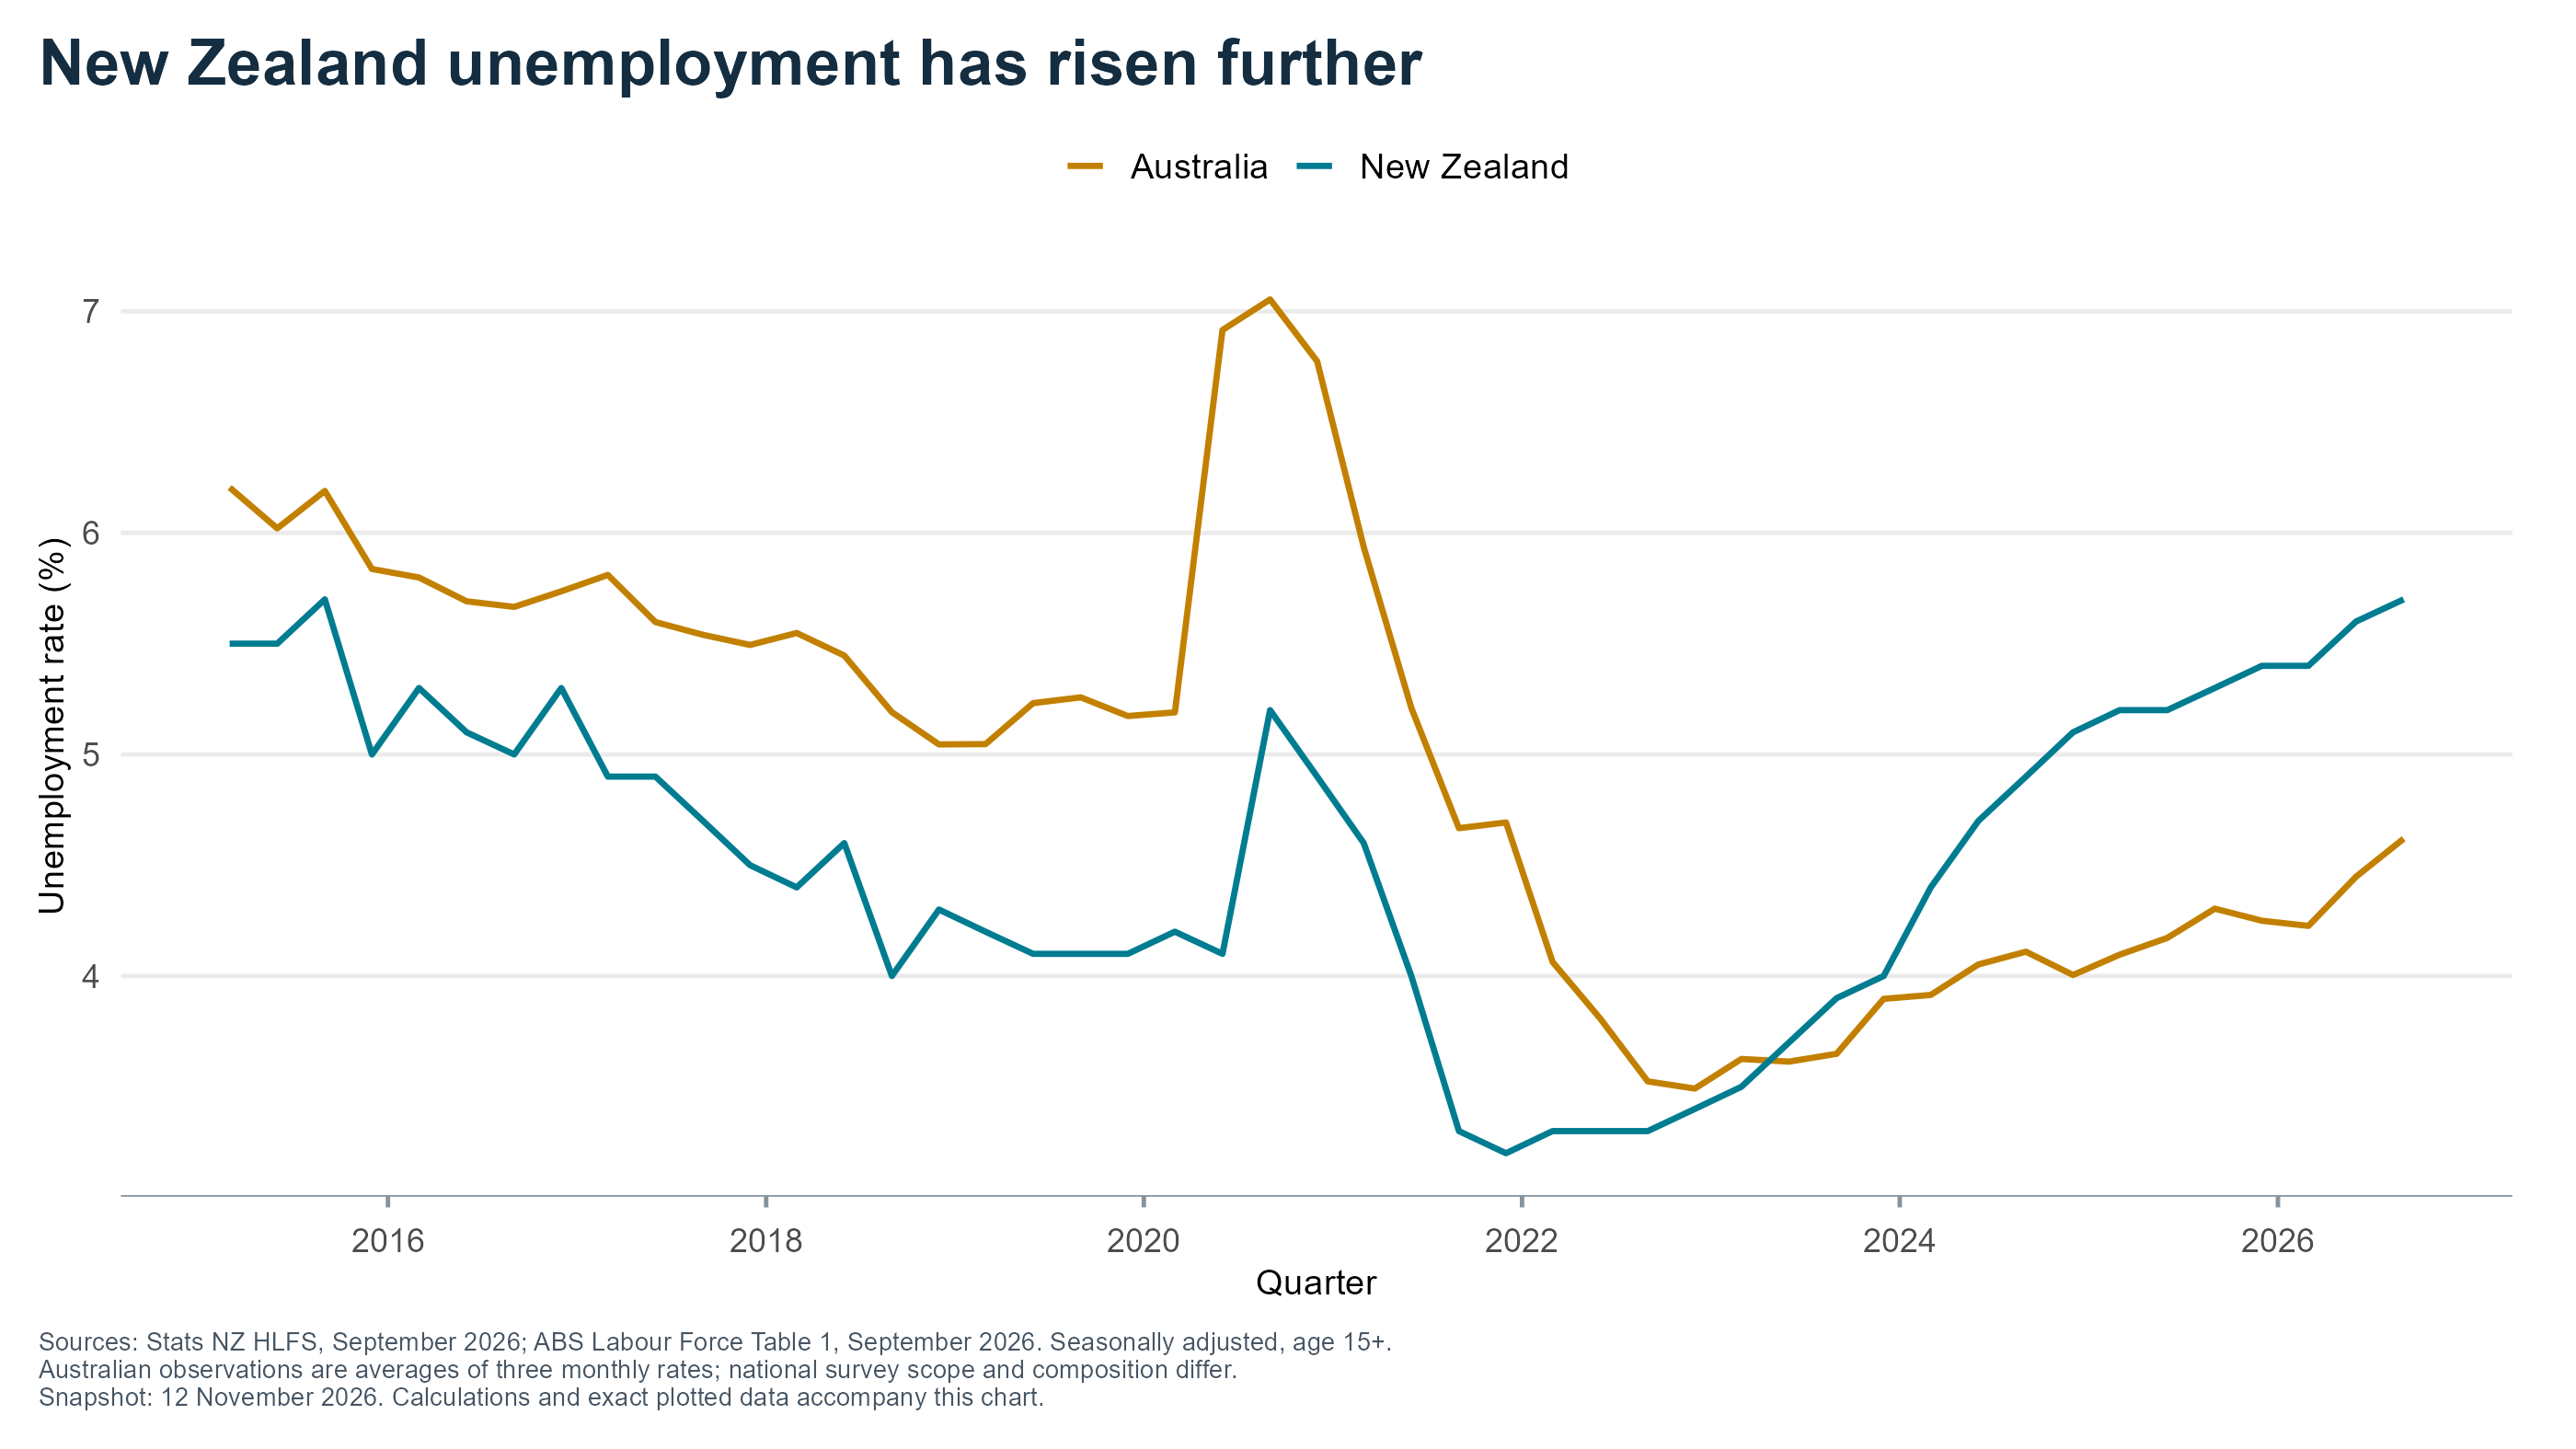

The table this chart was drawn from, first rows:
country, measure, date, value, source_series, months
Australia, Unemployment rate, 2015-03-01, 6.205, A84423050A, 3
Australia, Unemployment rate, 2015-06-01, 6.02, A84423050A, 3
Australia, Unemployment rate, 2015-09-01, 6.189, A84423050A, 3
Australia, Unemployment rate, 2015-12-01, 5.837, A84423050A, 3
Australia, Unemployment rate, 2016-03-01, 5.799, A84423050A, 3
Australia, Unemployment rate, 2016-06-01, 5.691, A84423050A, 3
Australia, Unemployment rate, 2016-09-01, 5.666, A84423050A, 3
Australia, Unemployment rate, 2016-12-01, 5.736, A84423050A, 3
Australia, Unemployment rate, 2017-03-01, 5.81, A84423050A, 3
Australia, Unemployment rate, 2017-06-01, 5.598, A84423050A, 3
Australia, Unemployment rate, 2017-09-01, 5.54, A84423050A, 3
Australia, Unemployment rate, 2017-12-01, 5.494, A84423050A, 3
Australia, Unemployment rate, 2018-03-01, 5.548, A84423050A, 3
Australia, Unemployment rate, 2018-06-01, 5.446, A84423050A, 3
Australia, Unemployment rate, 2018-09-01, 5.191, A84423050A, 3
Australia, Unemployment rate, 2018-12-01, 5.045, A84423050A, 3
Australia, Unemployment rate, 2019-03-01, 5.047, A84423050A, 3
Australia, Unemployment rate, 2019-06-01, 5.232, A84423050A, 3
Australia, Unemployment rate, 2019-09-01, 5.258, A84423050A, 3
Australia, Unemployment rate, 2019-12-01, 5.173, A84423050A, 3
Australia, Unemployment rate, 2020-03-01, 5.19, A84423050A, 3
Australia, Unemployment rate, 2020-06-01, 6.916, A84423050A, 3
Australia, Unemployment rate, 2020-09-01, 7.054, A84423050A, 3
Australia, Unemployment rate, 2020-12-01, 6.774, A84423050A, 3
Australia, Unemployment rate, 2021-03-01, 5.936, A84423050A, 3
Australia, Unemployment rate, 2021-06-01, 5.21, A84423050A, 3
Australia, Unemployment rate, 2021-09-01, 4.667, A84423050A, 3
Australia, Unemployment rate, 2021-12-01, 4.693, A84423050A, 3
Australia, Unemployment rate, 2022-03-01, 4.064, A84423050A, 3
Australia, Unemployment rate, 2022-06-01, 3.808, A84423050A, 3
Australia, Unemployment rate, 2022-09-01, 3.524, A84423050A, 3
Australia, Unemployment rate, 2022-12-01, 3.492, A84423050A, 3
Australia, Unemployment rate, 2023-03-01, 3.626, A84423050A, 3
Australia, Unemployment rate, 2023-06-01, 3.614, A84423050A, 3
Australia, Unemployment rate, 2023-09-01, 3.649, A84423050A, 3
Australia, Unemployment rate, 2023-12-01, 3.897, A84423050A, 3
Australia, Unemployment rate, 2024-03-01, 3.915, A84423050A, 3
Australia, Unemployment rate, 2024-06-01, 4.052, A84423050A, 3
Australia, Unemployment rate, 2024-09-01, 4.11, A84423050A, 3
Australia, Unemployment rate, 2024-12-01, 4.004, A84423050A, 3
Australia, Unemployment rate, 2025-03-01, 4.096, A84423050A, 3
Australia, Unemployment rate, 2025-06-01, 4.172, A84423050A, 3
Australia, Unemployment rate, 2025-09-01, 4.304, A84423050A, 3
Australia, Unemployment rate, 2025-12-01, 4.249, A84423050A, 3
Australia, Unemployment rate, 2026-03-01, 4.226, A84423050A, 3
Australia, Unemployment rate, 2026-06-01, 4.448, A84423050A, 3
Australia, Unemployment rate, 2026-09-01, 4.62, A84423050A, 3
New Zealand, Unemployment rate, 2015-03-01, 5.5, HLFQ.S1F3S, NA
New Zealand, Unemployment rate, 2015-06-01, 5.5, HLFQ.S1F3S, NA
New Zealand, Unemployment rate, 2015-09-01, 5.7, HLFQ.S1F3S, NA
New Zealand, Unemployment rate, 2015-12-01, 5, HLFQ.S1F3S, NA
New Zealand, Unemployment rate, 2016-03-01, 5.3, HLFQ.S1F3S, NA
New Zealand, Unemployment rate, 2016-06-01, 5.1, HLFQ.S1F3S, NA
New Zealand, Unemployment rate, 2016-09-01, 5, HLFQ.S1F3S, NA
New Zealand, Unemployment rate, 2016-12-01, 5.3, HLFQ.S1F3S, NA
New Zealand, Unemployment rate, 2017-03-01, 4.9, HLFQ.S1F3S, NA
New Zealand, Unemployment rate, 2017-06-01, 4.9, HLFQ.S1F3S, NA
New Zealand, Unemployment rate, 2017-09-01, 4.7, HLFQ.S1F3S, NA
New Zealand, Unemployment rate, 2017-12-01, 4.5, HLFQ.S1F3S, NA
New Zealand, Unemployment rate, 2018-03-01, 4.4, HLFQ.S1F3S, NA
... 34 more rows
